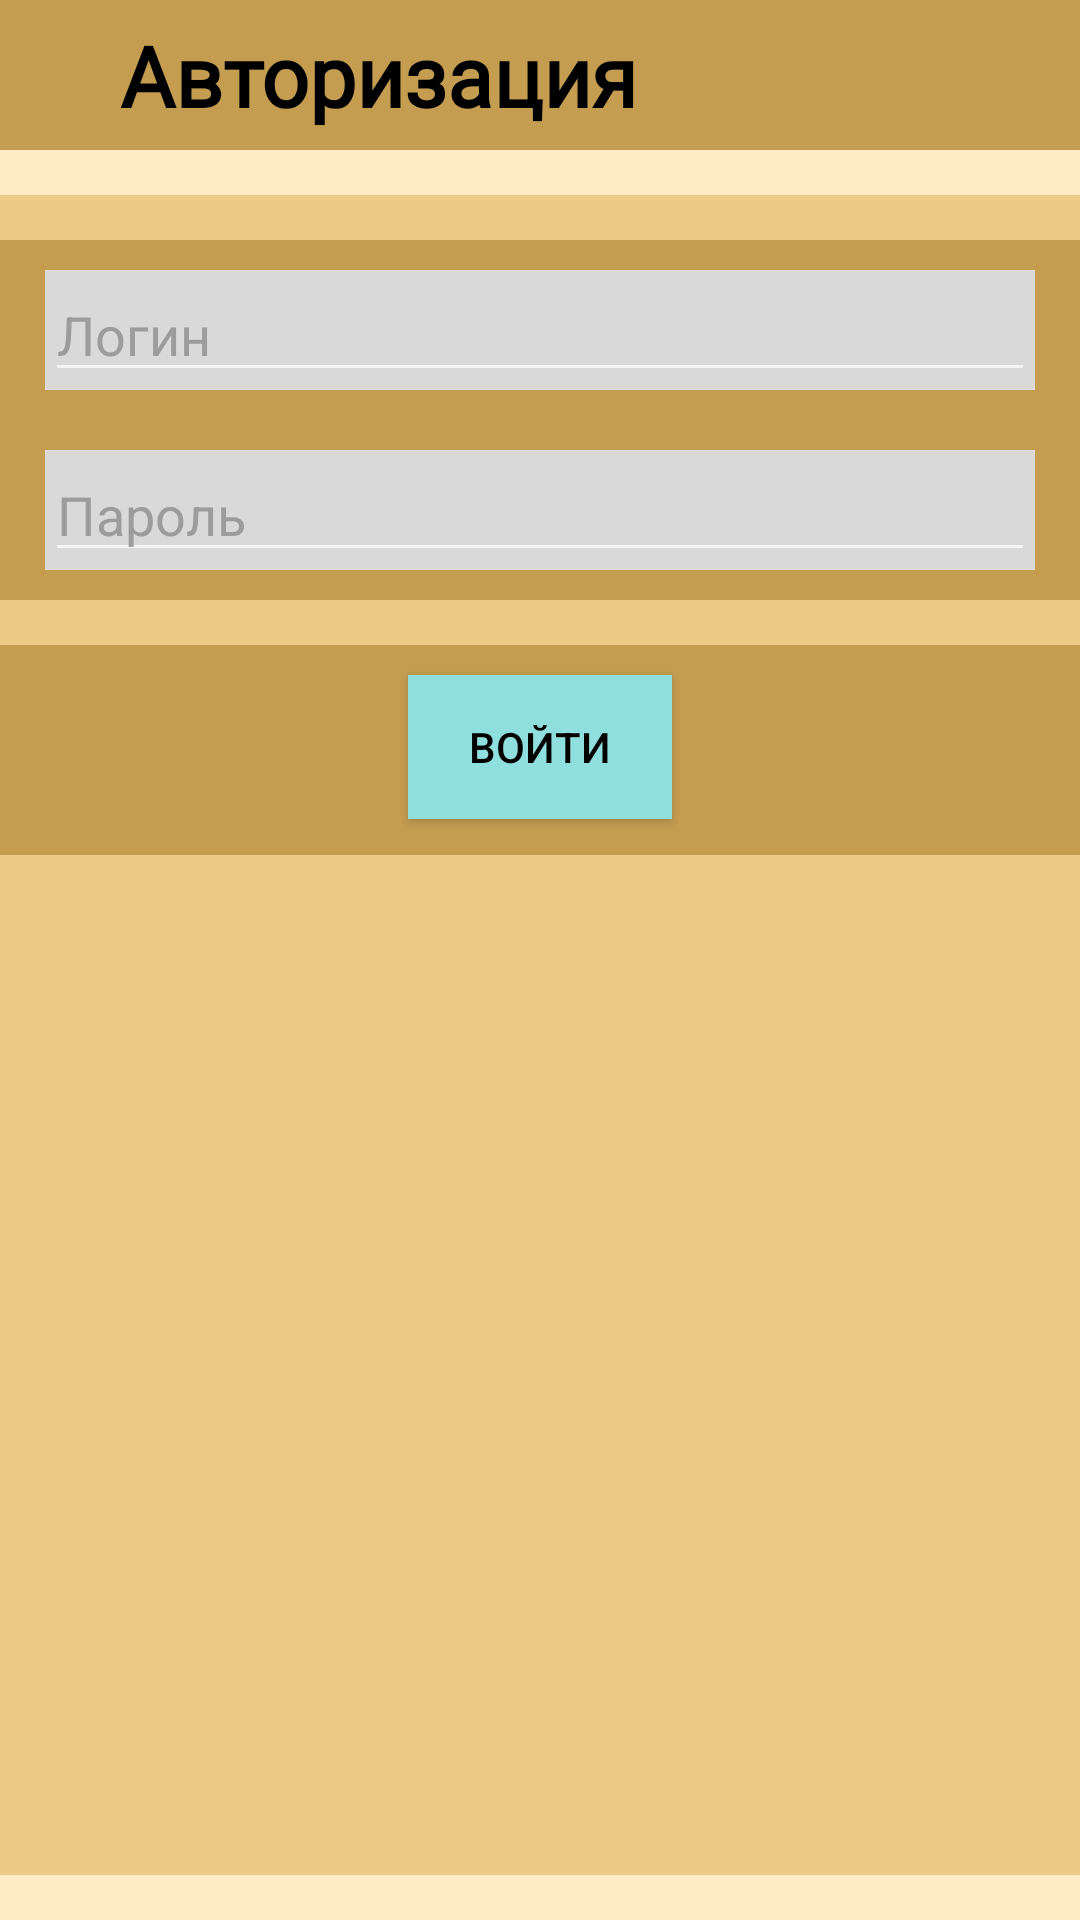

Reconstruct the res/layout file that produces this screen, plus the resources it refers to.
<!-- AndroidManifest.xml: application theme Theme.Biblinarium -->
<!-- res/layout/activity_login.xml -->
<?xml version="1.0" encoding="utf-8"?>
<androidx.constraintlayout.widget.ConstraintLayout xmlns:android="http://schemas.android.com/apk/res/android"
    xmlns:app="http://schemas.android.com/apk/res-auto"
    xmlns:tools="http://schemas.android.com/tools"
    android:layout_width="match_parent"
    android:layout_height="match_parent"
    android:background="@color/basicBackground"
    tools:context=".mvvm.views.LoginActivity">

    <RelativeLayout
        android:id="@+id/activity_authorization"
        android:layout_width="match_parent"
        android:layout_height="match_parent"
        tools:context=".ui.pages.account.AccountFragment">

        
        <View
            android:id="@+id/view_authorization_header"
            android:layout_width="match_parent"
            android:layout_height="50dp"
            android:layout_alignParentTop="true"
            android:background="@color/fragmentBackground" />
        <TextView
            android:id="@+id/textView_authorization_title"
            android:layout_width="wrap_content"
            android:layout_height="50dp"
            android:layout_marginStart="40dp"
            android:fontFamily="@font/rubik"
            android:gravity="center_vertical"
            android:text="@string/title_authorization"
            android:textColor="@color/black"
            android:textSize="28sp"
            android:textStyle="bold" />


        
        <RelativeLayout
            android:id="@+id/layout_authorization_mainPanel"
            android:layout_width="match_parent"
            android:layout_height="wrap_content"
            android:layout_below="@+id/view_authorization_header"
            android:layout_alignParentBottom="true"
            android:layout_marginTop="15dp"
            android:layout_marginBottom="15dp"
            android:background="@color/fragmentBackgroundLight">

            
            <FrameLayout
                android:id="@+id/layout_authorization_enterLogin"
                android:layout_width="match_parent"
                android:layout_height="60dp"
                android:layout_marginTop="15dp">

                <View
                    android:layout_width="match_parent"
                    android:layout_height="match_parent"
                    android:background="@color/fragmentBackground" />

                <View
                    android:layout_width="match_parent"
                    android:layout_height="40dp"
                    android:layout_gravity="center"
                    android:layout_marginHorizontal="15dp"
                    android:background="@color/grayBackground" />

                <EditText
                    android:id="@+id/editText_authorization_enterLogin"
                    android:layout_width="match_parent"
                    android:layout_height="wrap_content"
                    android:layout_gravity="center"
                    android:layout_marginHorizontal="15dp"
                    android:hint="@string/hint_login"
                    android:textColorHint="@color/grayForeground" />
            </FrameLayout>

            
            <FrameLayout
                android:id="@+id/layout_authorization_enterPassword"
                android:layout_width="match_parent"
                android:layout_height="60dp"
                android:layout_below="@+id/layout_authorization_enterLogin">

                <View
                    android:layout_width="match_parent"
                    android:layout_height="match_parent"
                    android:background="@color/fragmentBackground" />

                <View
                    android:layout_width="match_parent"
                    android:layout_height="40dp"
                    android:layout_gravity="center"
                    android:layout_marginHorizontal="15dp"
                    android:background="@color/grayBackground" />

                <EditText
                    android:id="@+id/editText_authorization_enterPassword"
                    android:layout_width="match_parent"
                    android:layout_height="wrap_content"
                    android:layout_gravity="center"
                    android:layout_marginHorizontal="15dp"
                    android:hint="@string/hint_password"
                    android:textColorHint="@color/grayForeground" />
            </FrameLayout>

            
            <View
                android:layout_width="match_parent"
                android:layout_height="70dp"
                android:layout_below="@+id/layout_authorization_enterPassword"
                android:layout_gravity="center"
                android:layout_marginTop="15dp"
                android:background="@color/fragmentBackground" />
            <Button
                android:layout_width="wrap_content"
                android:layout_height="wrap_content"
                android:layout_below="@+id/layout_authorization_enterPassword"
                android:layout_centerHorizontal="true"
                android:layout_marginTop="25sp"
                android:background="@color/button"
                android:text="@string/buttons_logIn"
                android:textColor="@color/black" />
            </RelativeLayout>
        </RelativeLayout>

</androidx.constraintlayout.widget.ConstraintLayout>
<!-- resources referenced by this layout -->
<resources>
  <color name="basicBackground">#ffecc7</color>
  <color name="black">#FF000000</color>
  <color name="button">#90DFDF</color>
  <color name="fragmentBackground">#C59D51</color>
  <color name="fragmentBackgroundLight">#EDCA86</color>
  <color name="grayBackground">#d9d9d9</color>
  <color name="grayForeground">#9C9C9C</color>
  <string name="buttons_logIn">Войти</string>
  <string name="hint_login">Логин</string>
  <string name="hint_password">Пароль</string>
  <string name="title_authorization">Авторизация</string>
  <style name="Theme.Biblinarium" parent="Theme.AppCompat.NoActionBar">
          
          <item name="colorPrimary">@color/black</item>
          <item name="colorPrimaryVariant">@color/fragmentBackground</item>
          <item name="colorOnPrimary">@color/fragmentBackground</item>
          
          <item name="colorSecondary">@color/grayForeground</item>
          <item name="colorSecondaryVariant">@color/grayForeground</item>
          <item name="colorOnSecondary">@color/black</item>
          
          <item name="android:statusBarColor" tools:targetApi="l">?attr/colorPrimaryVariant</item>
          
      </style>
</resources>
